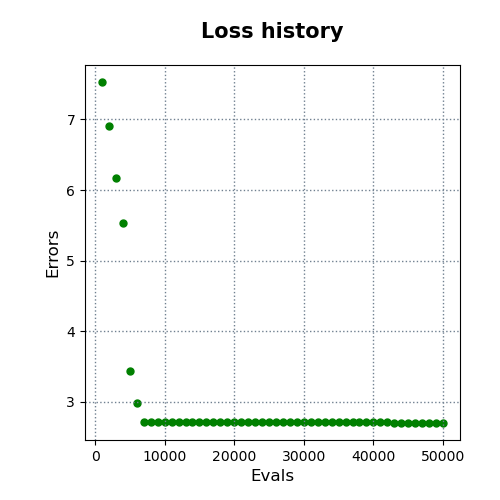

The table this chart was drawn from, first rows:
evals, errors
1000, 7.53
2000, 6.902
3000, 6.168
4000, 5.529
5000, 3.433
6000, 2.987
7000, 2.717
8000, 2.717
9000, 2.717
10000, 2.717
11000, 2.717
12000, 2.717
13000, 2.717
14000, 2.717
15000, 2.717
16000, 2.717
17000, 2.717
18000, 2.717
19000, 2.717
20000, 2.717
21000, 2.717
22000, 2.717
23000, 2.717
24000, 2.717
25000, 2.717
26000, 2.717
27000, 2.717
28000, 2.717
29000, 2.717
30000, 2.717
31000, 2.717
32000, 2.717
33000, 2.717
34000, 2.717
35000, 2.717
36000, 2.717
37000, 2.717
38000, 2.717
39000, 2.717
40000, 2.717
41000, 2.717
42000, 2.717
43000, 2.7
44000, 2.7
45000, 2.7
46000, 2.7
47000, 2.7
48000, 2.7
49000, 2.7
50000, 2.7
